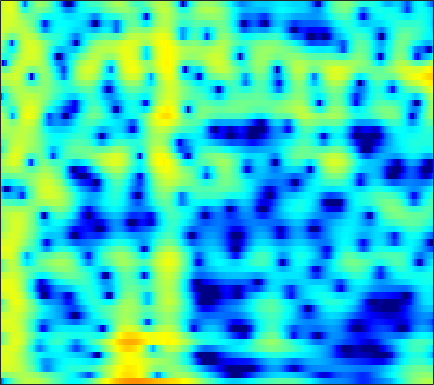

Source data for this figure (header and first rows):
-13.452, -10.213, -7.0585, -4.7341, -3.3533, -1.8567, -0.66451, 0.064045, 0.85719, 1.4683, 1.9307, 2.1896, 2.4295, 2.5586, 2.5872, 2.5338, 2.3896, 2.2195, 1.9167, 1.5229, 1.039, 0.62919, 0.03763, -0.58813
-0.5432, -0.2734, 0.1097, 0.5016, 0.787, 1.138, 1.437, 1.619, 1.794, 1.888, 1.896, 1.848, 1.712, 1.501, 1.297, 0.973, 0.5982, 0.2925, -0.1376, -0.5812, -1.022, -1.345, -1.76, -2.151
3.473, 3.576, 3.662, 3.688, 3.664, 3.569, 3.396, 3.208, 2.874, 2.433, 1.873, 1.366, 0.564, -0.3948, -1.23, -2.515, -4.02, -5.303, -7.2, -9.189, -10.85, -11.46, -11.12, -9.993
4.178, 4.234, 4.237, 4.156, 4.037, 3.8, 3.468, 3.154, 2.644, 2.025, 1.289, 0.6561, -0.3023, -1.397, -2.31, -3.658, -5.149, -6.342, -7.964, -9.442, -10.45, -10.71, -10.4, -9.644
4.019, 4.094, 4.121, 4.057, 3.946, 3.707, 3.357, 3.018, 2.462, 1.787, 0.9978, 0.3384, -0.6198, -1.641, -2.427, -3.468, -4.441, -5.088, -5.805, -6.33, -6.64, -6.744, -6.766, -6.693
3.447, 3.668, 3.938, 4.14, 4.222, 4.209, 4.025, 3.762, 3.231, 2.478, 1.486, 0.5694, -0.9105, -2.714, -4.305, -6.758, -9.438, -11.18, -11.96, -10.88, -9.246, -8.131, -6.941, -6.094
-2.376, -0.7637, 1.153, 2.617, 3.417, 4.126, 4.464, 4.494, 4.256, 3.704, 2.852, 2.012, 0.6214, -1.068, -2.529, -4.668, -6.768, -7.936, -8.401, -7.711, -6.609, -5.798, -4.864, -4.15
-1.888, -0.5924, 1.067, 2.398, 3.139, 3.801, 4.125, 4.163, 3.964, 3.494, 2.781, 2.104, 1.037, -0.1744, -1.141, -2.446, -3.674, -4.473, -5.324, -5.82, -5.955, -5.871, -5.584, -5.191
3.444, 3.605, 3.841, 4.052, 4.16, 4.198, 4.08, 3.873, 3.429, 2.779, 1.914, 1.12, -0.1562, -1.7, -3.055, -5.181, -7.772, -10.12, -13.89, -17.2, -16.37, -14.18, -11.61, -9.772
4.229, 4.265, 4.298, 4.29, 4.241, 4.102, 3.852, 3.576, 3.077, 2.415, 1.569, 0.8086, -0.3911, -1.81, -3.025, -4.861, -6.924, -8.569, -10.66, -12, -12.17, -11.73, -10.89, -10.11
3.04, 3.188, 3.415, 3.618, 3.728, 3.787, 3.718, 3.572, 3.243, 2.752, 2.097, 1.508, 0.6002, -0.4255, -1.258, -2.423, -3.59, -4.434, -5.489, -6.385, -7.085, -7.513, -7.986, -8.398
-0.8724, 0.1275, 1.449, 2.552, 3.192, 3.785, 4.1, 4.165, 4.038, 3.687, 3.134, 2.6, 1.749, 0.7587, -0.05273, -1.19, -2.353, -3.202, -4.312, -5.338, -6.242, -6.832, -7.53, -8.174
-4.577, -1.714, 0.9351, 2.703, 3.626, 4.432, 4.836, 4.913, 4.743, 4.293, 3.584, 2.888, 1.759, 0.4151, -0.716, -2.371, -4.164, -5.527, -7.274, -8.809, -9.909, -10.37, -10.65, -10.75
2.475, 2.959, 3.643, 4.237, 4.565, 4.802, 4.79, 4.608, 4.126, 3.363, 2.312, 1.325, -0.2577, -2.155, -3.817, -6.374, -9.422, -12.08, -16.46, -23.03, -29.55, -23.66, -18.6, -15.76
4.381, 4.556, 4.745, 4.851, 4.847, 4.705, 4.375, 3.987, 3.262, 2.267, 0.9799, -0.1925, -2.072, -4.37, -6.407, -9.534, -13.25, -16.2, -19.64, -21.35, -20.86, -19.44, -17.1, -14.82
4.264, 4.437, 4.591, 4.641, 4.596, 4.405, 4.04, 3.642, 2.929, 1.994, 0.816, -0.2468, -1.927, -3.934, -5.698, -8.471, -11.91, -14.88, -18.55, -18.94, -16.25, -14.2, -11.92, -10.05
2.376, 2.713, 3.13, 3.431, 3.553, 3.554, 3.353, 3.071, 2.525, 1.812, 0.9423, 0.21, -0.8427, -1.964, -2.838, -3.972, -5.028, -5.697, -6.25, -6.406, -6.171, -5.785, -5.105, -4.354
-2.228, -0.8016, 0.7364, 1.788, 2.27, 2.547, 2.456, 2.175, 1.569, 0.7792, -0.09138, -0.7083, -1.405, -1.903, -2.136, -2.277, -2.292, -2.273, -2.158, -1.946, -1.662, -1.415, -1.043, -0.6642
-2.857, -0.8113, 1.076, 2.212, 2.65, 2.736, 2.296, 1.629, 0.2723, -1.647, -4.055, -5.931, -7.389, -6.7, -5.457, -3.909, -2.684, -1.963, -1.262, -0.7299, -0.2916, -0.001591, 0.3559, 0.6859
3.15, 3.466, 3.851, 4.042, 3.998, 3.638, 2.872, 1.989, 0.3329, -2.014, -5.226, -8.084, -10.49, -8.743, -6.801, -4.879, -3.752, -3.226, -2.829, -2.659, -2.535, -2.393, -2.091, -1.665
4.391, 4.494, 4.577, 4.537, 4.402, 4.055, 3.494, 2.921, 1.982, 0.8796, -0.2694, -1.086, -2.013, -2.701, -3.127, -3.7, -4.443, -5.246, -6.639, -8.411, -10.21, -10.92, -10.27, -8.546
3.39, 3.684, 3.979, 4.152, 4.19, 4.1, 3.85, 3.558, 3.04, 2.401, 1.661, 1.041, 0.155, -0.8281, -1.65, -2.912, -4.406, -5.818, -8.187, -11.37, -15.66, -18.25, -16.08, -12.54
1.332, 2.038, 2.798, 3.356, 3.643, 3.854, 3.878, 3.786, 3.511, 3.082, 2.503, 1.983, 1.175, 0.2311, -0.5524, -1.73, -2.999, -4.001, -5.387, -6.687, -7.744, -8.266, -8.569, -8.521
-0.5453, 0.6048, 1.812, 2.695, 3.171, 3.599, 3.807, 3.83, 3.699, 3.384, 2.902, 2.435, 1.668, 0.7661, -0.002236, -1.115, -2.31, -3.191, -4.312, -5.274, -5.985, -6.35, -6.633, -6.765
-0.3765, 0.6633, 1.784, 2.629, 3.103, 3.545, 3.783, 3.833, 3.749, 3.489, 3.053, 2.599, 1.825, 0.8445, -0.04582, -1.409, -3.071, -4.441, -6.325, -7.938, -8.675, -8.536, -7.76, -6.861
0.7306, 1.347, 2.042, 2.581, 2.898, 3.195, 3.356, 3.392, 3.325, 3.132, 2.797, 2.441, 1.81, 0.9295, 0.07808, -1.382, -3.392, -5.435, -9.354, -16.64, -23.13, -14.38, -9.143, -6.314
0.4468, 0.7078, 0.9853, 1.194, 1.302, 1.384, 1.411, 1.409, 1.37, 1.308, 1.233, 1.17, 1.02, 0.7716, 0.477, -0.1265, -0.8862, -1.617, -2.614, -3.4, -3.611, -3.306, -2.51, -1.625
-2.092, -2.221, -2.409, -2.556, -2.666, -2.815, -3.022, -3.229, -3.47, -3.536, -3.231, -2.75, -1.9, -0.988, -0.3829, 0.2626, 0.7055, 0.9437, 1.151, 1.324, 1.503, 1.664, 1.883, 2.074
-6.754, -7.865, -9.131, -9.586, -9.38, -8.952, -9.037, -9.745, -11.76, -15.3, -15.65, -11.72, -7.148, -3.949, -2.194, -0.3574, 0.9201, 1.677, 2.426, 2.966, 3.334, 3.514, 3.639, 3.639
-10.12, -13.4, -21.98, -21.83, -15.78, -12, -10.37, -10, -10.32, -10.84, -10.15, -8.494, -5.741, -3.249, -1.692, -0.01917, 1.314, 2.083, 2.89, 3.452, 3.81, 3.946, 3.976, 3.832
-5.648, -6.401, -7.108, -7.252, -6.926, -6.26, -5.56, -5.063, -4.52, -3.987, -3.311, -2.708, -1.754, -0.756, 0.02116, 0.939, 1.763, 2.283, 2.837, 3.228, 3.444, 3.491, 3.387, 3.087
-2.079, -2.034, -1.927, -1.777, -1.626, -1.389, -1.149, -1.011, -0.8401, -0.6994, -0.57, -0.4478, -0.2341, 0.05609, 0.3134, 0.7862, 1.25, 1.609, 2.006, 2.289, 2.408, 2.388, 2.186, 1.788
-0.1418, 0.3722, 0.9418, 1.395, 1.627, 1.836, 1.882, 1.772, 1.473, 0.976, 0.2618, -0.3546, -1.196, -1.764, -1.909, -1.504, -0.7643, -0.1643, 0.5106, 0.9357, 1.091, 1.038, 0.7725, 0.336
0.5627, 1.455, 2.435, 3.231, 3.658, 3.994, 4.021, 3.833, 3.226, 2.132, 0.411, -1.483, -5.245, -11.76, -14.9, -8.323, -4.16, -2.367, -0.9864, -0.4473, -0.5117, -0.8761, -1.618, -2.421
-1.796, -0.3597, 1.377, 2.738, 3.525, 4.216, 4.52, 4.507, 4.119, 3.303, 2.048, 0.8135, -1.125, -2.826, -3.446, -2.993, -2.074, -1.477, -1.206, -1.559, -2.662, -4.059, -6.992, -11.7
-6.723, -3.76, -0.985, 0.9225, 1.968, 2.945, 3.537, 3.734, 3.746, 3.498, 3.026, 2.583, 1.908, 1.273, 0.8975, 0.4009, -0.0003695, -0.3677, -1.004, -1.92, -3.209, -4.459, -6.455, -8.47
-3.263, -2.1, -0.6413, 0.588, 1.331, 2.1, 2.627, 2.88, 3.049, 3.043, 2.884, 2.677, 2.326, 1.869, 1.494, 0.9264, 0.3019, -0.2346, -1.006, -1.871, -2.799, -3.508, -4.374, -5.072
0.07637, 0.3606, 0.7967, 1.245, 1.558, 1.94, 2.247, 2.443, 2.614, 2.679, 2.638, 2.525, 2.272, 1.892, 1.494, 0.9098, 0.1726, -0.4325, -1.316, -2.242, -3.158, -3.796, -4.562, -5.17
1.952, 1.839, 1.706, 1.625, 1.617, 1.689, 1.872, 2.052, 2.319, 2.561, 2.708, 2.734, 2.597, 2.281, 1.9, 1.194, 0.2679, -0.555, -1.821, -3.197, -4.573, -5.521, -6.554, -7.238
3.048, 2.477, 1.623, 0.7493, 0.2168, -0.1346, 0.1397, 0.6727, 1.599, 2.512, 3.216, 3.564, 3.736, 3.576, 3.252, 2.451, 1.266, 0.09427, -1.915, -4.479, -7.644, -10.2, -12.53, -12.4
2.887, 1.832, -0.05912, -2.846, -6.002, -11.56, -8.497, -4.222, -0.4077, 2.044, 3.639, 4.406, 4.99, 5.065, 4.864, 4.165, 3.017, 1.818, -0.323, -3.228, -7.191, -10.94, -15.05, -13.67
0.001103, -0.6577, -1.733, -3.07, -4.107, -4.923, -3.97, -2.419, -0.1605, 1.699, 3.077, 3.796, 4.386, 4.592, 4.465, 4.039, 3.268, 2.455, 1.135, -0.4529, -2.165, -3.423, -4.835, -5.95
-5.582, -4.87, -3.781, -2.865, -2.242, -1.429, -0.5677, 0.1531, 1.113, 1.985, 2.696, 3.104, 3.429, 3.558, 3.491, 3.24, 2.783, 2.318, 1.575, 0.7066, -0.2473, -0.9929, -1.999, -2.973
-13.05, -8.645, -5.147, -2.91, -1.713, -0.4681, 0.4819, 1.059, 1.665, 2.12, 2.423, 2.562, 2.646, 2.599, 2.55, 2.363, 2.103, 1.882, 1.485, 1.018, 0.4688, 0.001993, -0.6913, -1.447
-3.702, -2.958, -1.744, -0.5943, 0.1449, 0.9425, 1.534, 1.815, 2.011, 2.014, 1.847, 1.625, 1.297, 0.9638, 0.7811, 0.6597, 0.6701, 0.7079, 0.7339, 0.6656, 0.4653, 0.2213, -0.2257, -0.8235
1.115, 1.291, 1.62, 2.009, 2.3, 2.608, 2.76, 2.746, 2.501, 1.934, 1.013, 0.08063, -1.457, -2.92, -3.67, -3.438, -2.347, -1.481, -0.4972, 0.08732, 0.2896, 0.219, -0.1445, -0.7585
2.605, 2.522, 2.574, 2.816, 3.061, 3.366, 3.525, 3.507, 3.186, 2.431, 1.081, -0.4564, -3.673, -9.52, -19.33, -11.28, -5.08, -2.63, -0.7308, 0.2428, 0.5441, 0.4103, -0.1744, -1.156
-0.7747, -1.483, -1.39, -0.3734, 0.5896, 1.775, 2.679, 3.101, 3.337, 3.2, 2.682, 2.053, 1.008, 0.01061, -0.5049, -0.4786, 0.1113, 0.5992, 1.058, 1.15, 0.8189, 0.2812, -0.7972, -2.298
-9.275, -19.42, -13.83, -6.404, -3.533, -1.01, 0.6968, 1.607, 2.479, 3.031, 3.315, 3.38, 3.355, 3.232, 3.098, 2.946, 2.741, 2.528, 2.109, 1.423, 0.4175, -0.5785, -2.299, -4.472
-3.033, -4.06, -4.522, -4.03, -3.358, -2.211, -0.9915, -0.07467, 1.082, 2.067, 2.842, 3.27, 3.651, 3.806, 3.856, 3.71, 3.359, 2.979, 2.279, 1.317, 0.03601, -1.168, -3.209, -5.911
-0.207, -1.379, -3.042, -4.708, -5.696, -5.918, -4.472, -2.873, -0.768, 0.9525, 2.251, 2.974, 3.608, 3.949, 4.018, 3.888, 3.551, 3.154, 2.429, 1.51, 0.3795, -0.6217, -2.127, -3.861
1.409, 0.01937, -2.477, -6.274, -10.83, -16.31, -8.475, -4.622, -1.335, 0.8176, 2.25, 2.979, 3.592, 3.856, 3.81, 3.567, 3.115, 2.652, 1.91, 1.076, 0.1933, -0.4924, -1.399, -2.281
2.959, 2.206, 1.083, -0.05449, -0.7163, -1.046, -0.6241, 0.03704, 1.015, 1.884, 2.511, 2.789, 2.921, 2.75, 2.459, 1.832, 0.9466, 0.1643, -0.929, -1.982, -2.824, -3.242, -3.582, -3.748
3.633, 3.415, 3.089, 2.779, 2.59, 2.422, 2.376, 2.393, 2.445, 2.461, 2.38, 2.223, 1.826, 1.188, 0.5606, -0.6178, -2.218, -3.745, -6.25, -9.142, -11.13, -10.89, -9.176, -7.519
3.431, 3.572, 3.669, 3.673, 3.612, 3.468, 3.249, 3.037, 2.707, 2.315, 1.86, 1.477, 0.8667, 0.1181, -0.6157, -1.865, -3.545, -5.198, -8.23, -12.52, -16.57, -15.12, -11.3, -8.695
2.732, 3.263, 3.755, 3.984, 3.99, 3.79, 3.357, 2.908, 2.166, 1.351, 0.5732, 0.07833, -0.4021, -0.7529, -1.054, -1.523, -2.192, -2.842, -3.861, -4.845, -5.542, -5.759, -5.727, -5.541
2.117, 3.114, 4.006, 4.433, 4.47, 4.13, 3.345, 2.446, 0.7959, -1.335, -3.585, -4.676, -4.42, -3.077, -2.033, -1.05, -0.5289, -0.399, -0.4646, -0.741, -1.15, -1.528, -2.114, -2.846
1.877, 2.986, 3.974, 4.465, 4.513, 4.145, 3.246, 2.15, 0.01345, -3.28, -8.554, -13.28, -9.364, -4.651, -2.487, -0.6697, 0.3821, 0.8172, 1.037, 0.9083, 0.4851, -0.01658, -0.9237, -2.14
